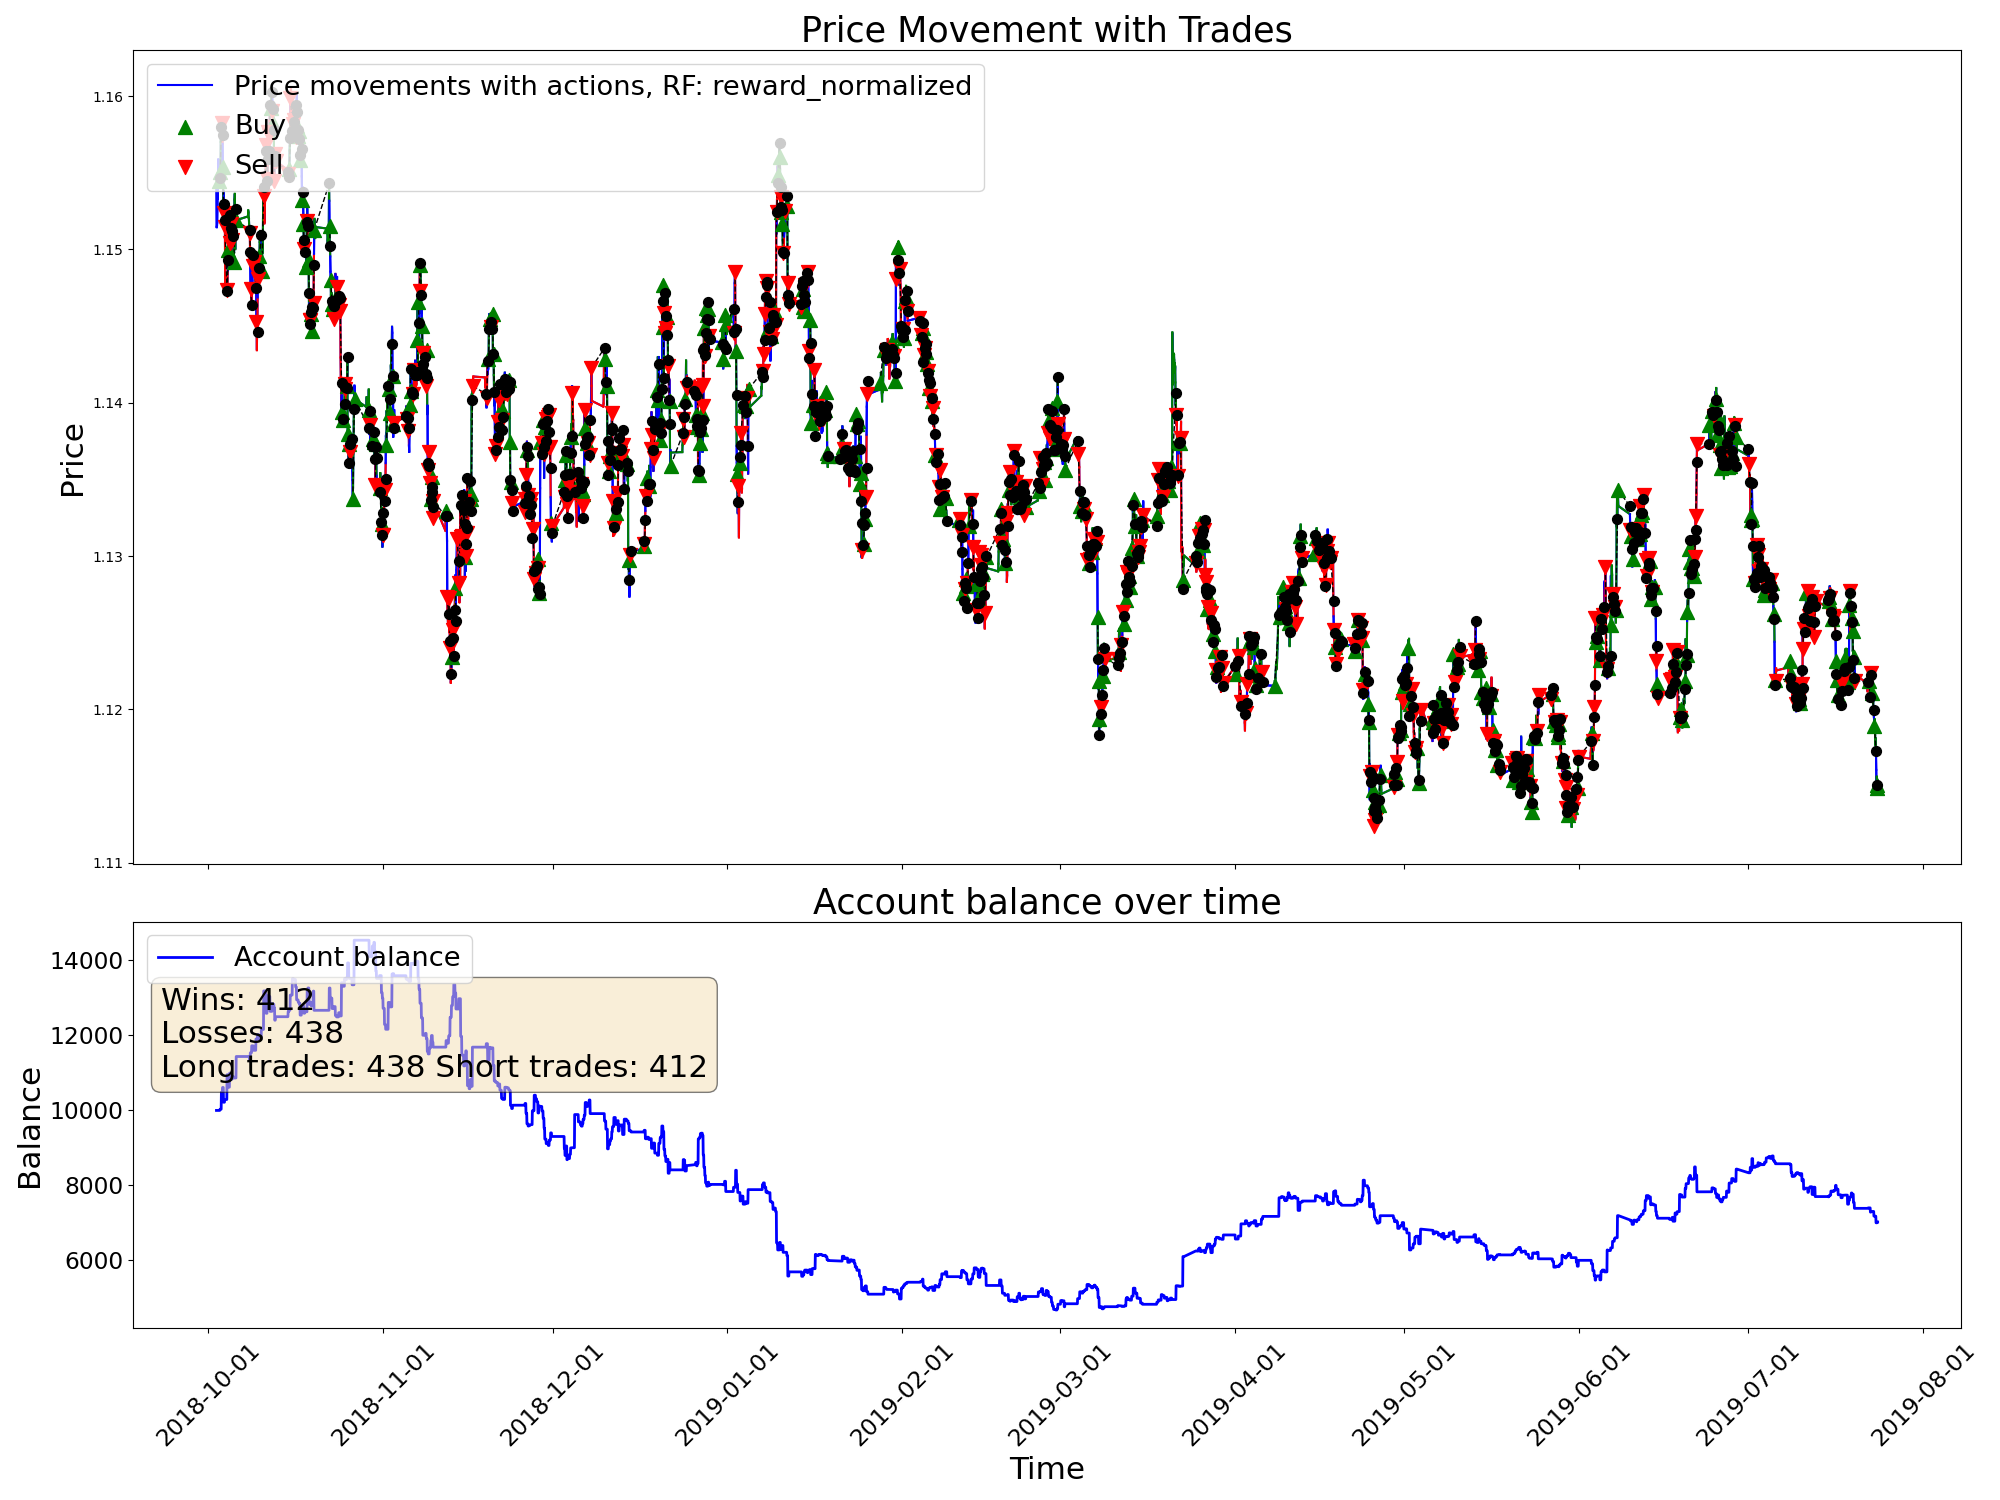

Data behind this chart, as committed beside it:
time, open, high, low, close, tick_volume, actDir, actRisk, eReward, eAccBalance, eWins, eLosses, pType, pOpenPrice, pSLPrice, pTPPrice, pProfit
2018-10-02 10:00:00, 1.154, 1.155, 1.153, 1.154, 10798, 0.0, 0.0, 0.0, 10000, 0, 0, 0, 0.0, 0.0, 0.0, 0.0
2018-10-02 11:00:00, 1.154, 1.155, 1.151, 1.151, 9111, 0.0, 0.0, 0.0, 10000, 0, 0, 0, 0.0, 0.0, 0.0, 0.0
2018-10-02 12:00:00, 1.151, 1.152, 1.151, 1.152, 7663, 0.0, 0.0, 0.0, 10000, 0, 0, 0, 0.0, 0.0, 0.0, 0.0
2018-10-02 13:00:00, 1.152, 1.152, 1.151, 1.152, 5424, 0.0, 0.0, 0.0, 10000, 0, 0, 0, 0.0, 0.0, 0.0, 0.0
2018-10-02 14:00:00, 1.152, 1.153, 1.152, 1.153, 6125, 0.0, 0.0, 0.0, 10000, 0, 0, 0, 0.0, 0.0, 0.0, 0.0
2018-10-02 15:00:00, 1.153, 1.155, 1.153, 1.154, 9341, 0.0, 0.0, 0.0, 10000, 0, 0, 0, 0.0, 0.0, 0.0, 0.0
2018-10-02 16:00:00, 1.154, 1.154, 1.153, 1.153, 5850, 0.0, 0.0, 0.0, 10000, 0, 0, 0, 0.0, 0.0, 0.0, 0.0
2018-10-02 17:00:00, 1.153, 1.156, 1.153, 1.156, 8015, 0.0, 0.0, 0.0, 10000, 0, 0, 0, 0.0, 0.0, 0.0, 0.0
2018-10-02 18:00:00, 1.156, 1.157, 1.155, 1.156, 6621, 0.0, 0.0, 0.0, 10000, 0, 0, 0, 0.0, 0.0, 0.0, 0.0
2018-10-02 19:00:00, 1.156, 1.157, 1.155, 1.155, 4180, 0.0, 0.0, 0.0, 10000, 0, 0, 0, 0.0, 0.0, 0.0, 0.0
2018-10-02 20:00:00, 1.155, 1.155, 1.154, 1.154, 2603, 0.0, 0.0, 0.0, 10000, 0, 0, 0, 0.0, 0.0, 0.0, 0.0
2018-10-02 21:00:00, 1.154, 1.155, 1.154, 1.154, 1858, 0.6226, 0.6226, 0.0, 10000, 0, 0, 1, 1.154, 1.153, 0.0, 0.0
2018-10-02 22:00:00, 1.154, 1.156, 1.154, 1.155, 2051, -1.0, -1.0, 0.0, 10000, 0, 0, 1, 1.154, 1.153, 0.0, 0.0
2018-10-02 23:00:00, 1.155, 1.155, 1.155, 1.155, 897, 0.4751, 0.4751, 0.0, 10000, 0, 0, 1, 1.154, 1.153, 0.0, 0.0
2018-10-03 00:00:00, 1.154, 1.155, 1.154, 1.155, 1130, 1.0, 1.0, 0.0, 10000, 0, 0, 1, 1.154, 1.153, 0.0, 0.0
2018-10-03 01:00:00, 1.155, 1.155, 1.155, 1.155, 813, -1.0, -1.0, 0.0, 10032, 1, 0, 0, 0.0, 0.0, 0.0, 32.44
2018-10-03 02:00:00, 1.155, 1.155, 1.155, 1.155, 567, 0.8421, 0.8421, 0.0, 10032, 1, 0, 1, 1.155, 1.154, 0.0, 0.0
2018-10-03 03:00:00, 1.155, 1.155, 1.154, 1.154, 2193, -1.0, -1.0, 0.0, 10032, 1, 0, 1, 1.155, 1.154, 0.0, 0.0
2018-10-03 04:00:00, 1.154, 1.157, 1.154, 1.157, 5112, 0.9149, 0.9149, 0.0, 10032, 1, 0, 1, 1.155, 1.154, 0.0, 0.0
2018-10-03 05:00:00, 1.157, 1.159, 1.156, 1.159, 8714, 0.3487, 0.3487, 0.0, 10032, 1, 0, 1, 1.155, 1.154, 0.0, 0.0
2018-10-03 06:00:00, 1.159, 1.159, 1.158, 1.158, 2462, -0.2169, -0.2169, 0.0, 10032, 1, 0, 1, 1.155, 1.154, 0.0, 0.0
2018-10-03 07:00:00, 1.158, 1.158, 1.158, 1.158, 2362, -1.0, -1.0, 0.0, 10489, 2, 0, 0, 0.0, 0.0, 0.0, 457
2018-10-03 08:00:00, 1.158, 1.159, 1.158, 1.159, 6520, -0.09471, -0.09471, 0.0, 10489, 2, 0, 0, 1.155, 1.154, 0.0, 0.0
2018-10-03 09:00:00, 1.159, 1.159, 1.157, 1.158, 9535, -0.6568, -0.6568, 0.0, 10489, 2, 0, 2, 1.158, 1.16, 0.0, 0.0
2018-10-03 10:00:00, 1.158, 1.158, 1.157, 1.158, 7418, 1.0, 1.0, 0.0, 10489, 2, 0, 2, 1.158, 1.16, 0.0, 0.0
2018-10-03 11:00:00, 1.158, 1.158, 1.157, 1.157, 6248, 0.7374, 0.7374, 0.0, 10489, 2, 0, 2, 1.158, 1.16, 0.0, 0.0
2018-10-03 12:00:00, 1.157, 1.157, 1.156, 1.157, 7216, 1.0, 1.0, 0.0, 10613, 3, 0, 0, 0.0, 0.0, 0.0, 123.5
2018-10-03 13:00:00, 1.157, 1.157, 1.155, 1.155, 4867, 0.9803, 0.9803, 0.0, 10613, 3, 0, 1, 1.155, 1.154, 0.0, 0.0
2018-10-03 14:00:00, 1.155, 1.156, 1.154, 1.155, 5232, -1.0, -1.0, 0.0, 10613, 3, 0, 1, 1.155, 1.154, 0.0, 0.0
2018-10-03 15:00:00, 1.155, 1.155, 1.153, 1.153, 8255, 0.9684, 0.9684, 0.0, 10613, 3, 0, 1, 1.155, 1.154, 0.0, 0.0
2018-10-03 16:00:00, 1.153, 1.154, 1.153, 1.154, 5543, -1.0, -1.0, 0.0, 10218, 3, 1, 0, 0.0, 0.0, 0.0, -394.6
2018-10-03 17:00:00, 1.154, 1.155, 1.152, 1.154, 11115, -0.3541, -0.3541, 0.0, 10218, 3, 1, 0, 1.157, 1.158, 0.0, 0.0
2018-10-03 18:00:00, 1.154, 1.154, 1.152, 1.152, 6221, -1.0, -1.0, 0.0, 10218, 3, 1, 2, 1.152, 1.154, 0.0, 0.0
2018-10-03 19:00:00, 1.152, 1.153, 1.151, 1.151, 3610, 0.4143, 0.4143, 0.0, 10218, 3, 1, 2, 1.152, 1.154, 0.0, 0.0
2018-10-03 20:00:00, 1.151, 1.153, 1.151, 1.152, 5352, -0.7021, -0.7021, 0.0, 10218, 3, 1, 2, 1.152, 1.154, 0.0, 0.0
2018-10-03 21:00:00, 1.152, 1.152, 1.151, 1.152, 3803, 1.0, 1.0, 0.0, 10291, 4, 1, 0, 0.0, 0.0, 0.0, 72.44
2018-10-03 22:00:00, 1.152, 1.152, 1.151, 1.151, 2651, -1.0, -1.0, 0.0, 10291, 4, 1, 2, 1.151, 1.153, 0.0, 0.0
2018-10-03 23:00:00, 1.151, 1.152, 1.146, 1.148, 4163, -1.0, -1.0, 0.0, 10291, 4, 1, 2, 1.151, 1.153, 0.0, 0.0
2018-10-04 00:00:00, 1.148, 1.149, 1.147, 1.148, 1986, 0.3543, 0.3543, 0.0, 10291, 4, 1, 2, 1.151, 1.153, 0.0, 0.0
2018-10-04 01:00:00, 1.148, 1.149, 1.148, 1.148, 1230, -0.5632, -0.5632, 0.0, 10291, 4, 1, 2, 1.151, 1.153, 0.0, 0.0
2018-10-04 02:00:00, 1.148, 1.149, 1.147, 1.148, 1565, -0.6552, -0.6552, 0.0, 10291, 4, 1, 2, 1.151, 1.153, 0.0, 0.0
2018-10-04 03:00:00, 1.148, 1.148, 1.147, 1.148, 2723, -1.0, -1.0, 0.0, 10291, 4, 1, 2, 1.151, 1.153, 0.0, 0.0
2018-10-04 04:00:00, 1.148, 1.148, 1.147, 1.147, 2517, 0.1108, 0.1108, 0.0, 10291, 4, 1, 2, 1.151, 1.153, 0.0, 0.0
2018-10-04 05:00:00, 1.147, 1.148, 1.147, 1.147, 1817, 0.3663, 0.3663, 0.0, 10291, 4, 1, 2, 1.151, 1.153, 0.0, 0.0
2018-10-04 06:00:00, 1.147, 1.147, 1.147, 1.147, 1403, 0.1058, 0.1058, 0.0, 10291, 4, 1, 2, 1.151, 1.153, 0.0, 0.0
2018-10-04 07:00:00, 1.147, 1.148, 1.146, 1.147, 2633, 0.6525, 0.6525, 0.0, 10953, 5, 1, 0, 0.0, 0.0, 0.0, 661.9
2018-10-04 08:00:00, 1.147, 1.148, 1.147, 1.147, 3805, -0.7744, -0.7744, 0.0, 10953, 5, 1, 2, 1.147, 1.149, 0.0, 0.0
2018-10-04 09:00:00, 1.147, 1.149, 1.147, 1.148, 8090, 1.0, 1.0, 0.0, 10953, 5, 1, 2, 1.147, 1.149, 0.0, 0.0
2018-10-04 10:00:00, 1.148, 1.15, 1.148, 1.149, 9378, -0.3246, -0.3246, 0.0, 10953, 5, 1, 2, 1.147, 1.149, 0.0, 0.0
2018-10-04 11:00:00, 1.149, 1.15, 1.148, 1.149, 7191, 0.6422, 0.6422, 0.0, 10619, 5, 2, 0, 0.0, 0.0, 0.0, -333.5
2018-10-04 12:00:00, 1.149, 1.151, 1.149, 1.15, 7482, -0.4524, -0.4524, 0.0, 10619, 5, 2, 0, 1.147, 1.146, 0.0, 0.0
2018-10-04 13:00:00, 1.15, 1.15, 1.149, 1.15, 4614, 1.0, 1.0, 0.0, 10619, 5, 2, 1, 1.15, 1.149, 0.0, 0.0
2018-10-04 14:00:00, 1.15, 1.151, 1.15, 1.15, 5959, 0.7901, 0.7901, 0.0, 10619, 5, 2, 1, 1.15, 1.149, 0.0, 0.0
2018-10-04 15:00:00, 1.15, 1.152, 1.149, 1.151, 7556, -0.396, -0.396, 0.0, 10619, 5, 2, 1, 1.15, 1.149, 0.0, 0.0
2018-10-04 16:00:00, 1.151, 1.153, 1.151, 1.152, 8828, 0.6136, 0.6136, 0.0, 10619, 5, 2, 1, 1.15, 1.149, 0.0, 0.0
2018-10-04 17:00:00, 1.152, 1.154, 1.151, 1.152, 10044, 0.6074, 0.6074, 0.0, 10619, 5, 2, 1, 1.15, 1.149, 0.0, 0.0
2018-10-04 18:00:00, 1.152, 1.153, 1.15, 1.151, 7559, -1.0, -1.0, 0.0, 10996, 6, 2, 0, 0.0, 0.0, 0.0, 376.6
2018-10-04 19:00:00, 1.151, 1.151, 1.15, 1.15, 5756, -0.7536, -0.7536, 0.0, 10996, 6, 2, 2, 1.15, 1.152, 0.0, 0.0
2018-10-04 20:00:00, 1.15, 1.151, 1.149, 1.151, 3785, -1.0, -1.0, 0.0, 10996, 6, 2, 2, 1.15, 1.152, 0.0, 0.0
2018-10-04 21:00:00, 1.151, 1.152, 1.15, 1.151, 4066, -1.0, -1.0, 0.0, 10996, 6, 2, 2, 1.15, 1.152, 0.0, 0.0
... 4,940 more rows
